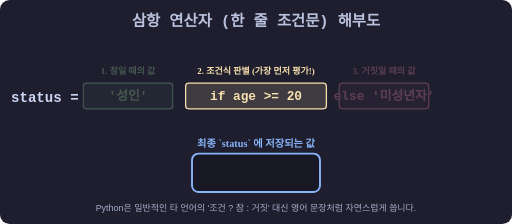
t = 0.00 s
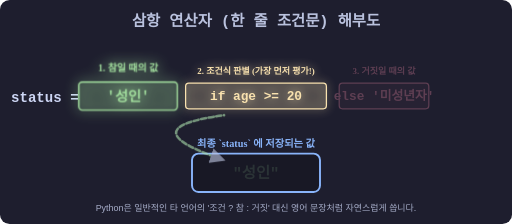
t = 0.98 s
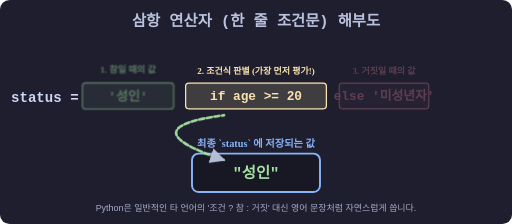
t = 1.95 s
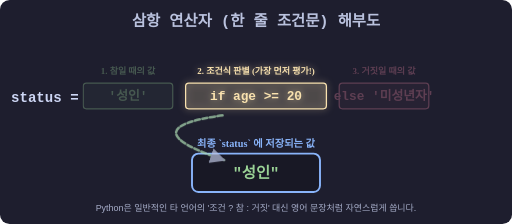
t = 3.00 s
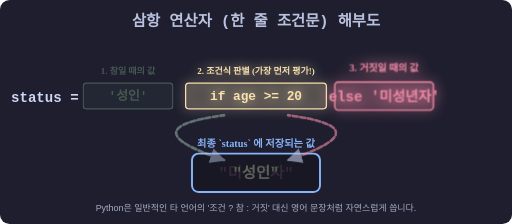
t = 3.98 s
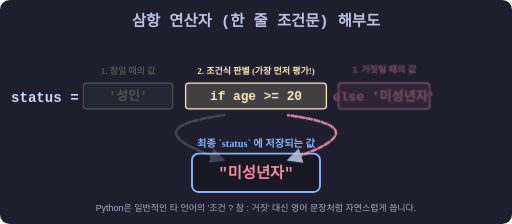
t = 4.95 s

The animated SVG that drew these frames (rendered in a browser with its animation timeline set to each time). Animation: 7 CSS @keyframes rules; one cycle of 6.00 s, repeats indefinitely.

<svg xmlns="http://www.w3.org/2000/svg" viewBox="0 0 800 350" width="100%" height="auto">
  <defs>
    <style>
      .bg { fill: #1e1e2e; rx: 15; }
      .box { fill: #313244; stroke: #45475a; stroke-width: 3; rx: 10; }
      .text-title { font-family: monospace; font-size: 24px; font-weight: bold; fill: #bac2de; text-anchor: middle; }
      .text-code { font-family: monospace; font-size: 22px; font-weight: bold; fill: #cdd6f4; text-anchor: middle; }
      .text-desc { font-family: sans-serif; font-size: 14px; fill: #a6adc8; text-anchor: middle; }
      
      /* Block styling for syntax parts */
      .part-true { fill: #a6e3a1; fill-opacity: 0.15; stroke: #a6e3a1; stroke-width: 2; rx: 5; }
      .part-cond { fill: #f9e2af; fill-opacity: 0.15; stroke: #f9e2af; stroke-width: 2; rx: 5; }
      .part-false { fill: #f38ba8; fill-opacity: 0.15; stroke: #f38ba8; stroke-width: 2; rx: 5; }
      
      .text-true { fill: #a6e3a1; font-family: monospace; font-size: 20px; font-weight: bold; text-anchor: middle; }
      .text-cond { fill: #f9e2af; font-family: monospace; font-size: 20px; font-weight: bold; text-anchor: middle; }
      .text-false { fill: #f38ba8; font-family: monospace; font-size: 20px; font-weight: bold; text-anchor: middle; }
      
      /* Output box */
      .out-box { fill: #181825; stroke: #89b4fa; stroke-width: 3; rx: 10; }
      
      /* Arrows */
      .arrow { fill: none; stroke: #bac2de; stroke-width: 4; stroke-dasharray: 8 4; stroke-linecap: round; }
      
      /* Animations */
      @keyframes popTrue {
        0%, 40%, 100% { opacity: 0.3; transform: scale(1); filter: none; }
        15%, 25% { opacity: 1; transform: scale(1.1); filter: drop-shadow(0 0 10px #a6e3a1); }
      }
      
      @keyframes popFalse {
        0%, 50%, 90%, 100% { opacity: 0.3; transform: scale(1); filter: none; }
        65%, 75% { opacity: 1; transform: scale(1.1); filter: drop-shadow(0 0 10px #f38ba8); }
      }
      
      @keyframes checkCond {
        0%, 45%, 100% { stroke-width: 2; filter: none; }
        10%, 60% { stroke-width: 4; filter: drop-shadow(0 0 10px #f9e2af); }
      }
      
      @keyframes moveArrowTrue {
        0%, 10%, 100% { opacity: 0; }
        20%, 30% { opacity: 1; stroke: #a6e3a1; stroke-dashoffset: -20; }
      }
      
      @keyframes moveArrowFalse {
        0%, 60%, 100% { opacity: 0; }
        70%, 80% { opacity: 1; stroke: #f38ba8; stroke-dashoffset: -20; }
      }
      
      @keyframes showOutTrue {
        0%, 15%, 100% { opacity: 0; }
        25%, 45% { opacity: 1; }
      }
      
      @keyframes showOutFalse {
        0%, 65%, 100% { opacity: 0; }
        75%, 95% { opacity: 1; }
      }
      
      .anim-true { animation: popTrue 6s infinite; transform-origin: 200px 150px; }
      .anim-false { animation: popFalse 6s infinite; transform-origin: 600px 150px; }
      .anim-cond { animation: checkCond 6s infinite; }
      .anim-arr-true { animation: moveArrowTrue 6s linear infinite; }
      .anim-arr-false { animation: moveArrowFalse 6s linear infinite; }
      .anim-out-true { animation: showOutTrue 6s infinite; }
      .anim-out-false { animation: showOutFalse 6s infinite; }
      
    </style>
    <marker id="arrowhead" viewBox="0 0 10 10" refX="9" refY="5" markerWidth="6" markerHeight="6" orient="auto">
      <path d="M 0 0 L 10 5 L 0 10 z" fill="#bac2de" />
    </marker>
  </defs>

  <rect width="100%" height="100%" class="bg" />
  <text x="400" y="40" class="text-title">삼항 연산자 (한 줄 조건문) 해부도</text>

  <!-- Variable Assignment -->
  <text x="70" y="160" class="text-code" fill="#f5e0dc">status  =</text>

  <!-- True Value Block -->
  <g class="anim-true">
    <rect x="130" y="130" width="140" height="40" class="part-true" />
    <text x="200" y="157" class="text-true">'성인'</text>
    <text x="200" y="115" fill="#a6e3a1" font-size="14" font-weight="bold" text-anchor="middle">1. 참일 때의 값</text>
  </g>

  <!-- Condition Block -->
  <g class="anim-cond">
    <rect x="290" y="130" width="220" height="40" class="part-cond" />
    <text x="400" y="157" class="text-cond">if age >= 20</text>
    <text x="400" y="115" fill="#f9e2af" font-size="14" font-weight="bold" text-anchor="middle">2. 조건식 판별 (가장 먼저 평가!)</text>
  </g>

  <!-- False Value Block -->
  <g class="anim-false">
    <rect x="530" y="130" width="140" height="40" class="part-false" />
    <text x="600" y="157" class="text-false">else '미성년자'</text>
    <text x="600" y="115" fill="#f38ba8" font-size="14" font-weight="bold" text-anchor="middle">3. 거짓일 때의 값</text>
  </g>

  <!-- Result Box area -->
  <rect x="300" y="240" width="200" height="60" class="out-box" />
  <text x="400" y="230" fill="#89b4fa" font-size="16" font-weight="bold" text-anchor="middle">최종 `status` 에 저장되는 값</text>
  
  <!-- Dynamic Results -->
  <text x="400" y="278" font-family="monospace" font-size="24" font-weight="bold" fill="#a6e3a1" text-anchor="middle" class="anim-out-true">"성인"</text>
  <text x="400" y="278" font-family="monospace" font-size="24" font-weight="bold" fill="#f38ba8" text-anchor="middle" class="anim-out-false">"미성년자"</text>

  <!-- Dynamic Arrows (from condition to result) -->
  <path d="M 350,180 Q 200,200 350,250" class="arrow anim-arr-true" marker-end="url(#arrowhead)" />
  <path d="M 450,180 Q 600,200 450,250" class="arrow anim-arr-false" marker-end="url(#arrowhead)" />

  <text x="400" y="330" class="text-desc">Python은 일반적인 타 언어의 '조건 ? 참 : 거짓' 대신 영어 문장처럼 자연스럽게 씁니다.</text>

</svg>
